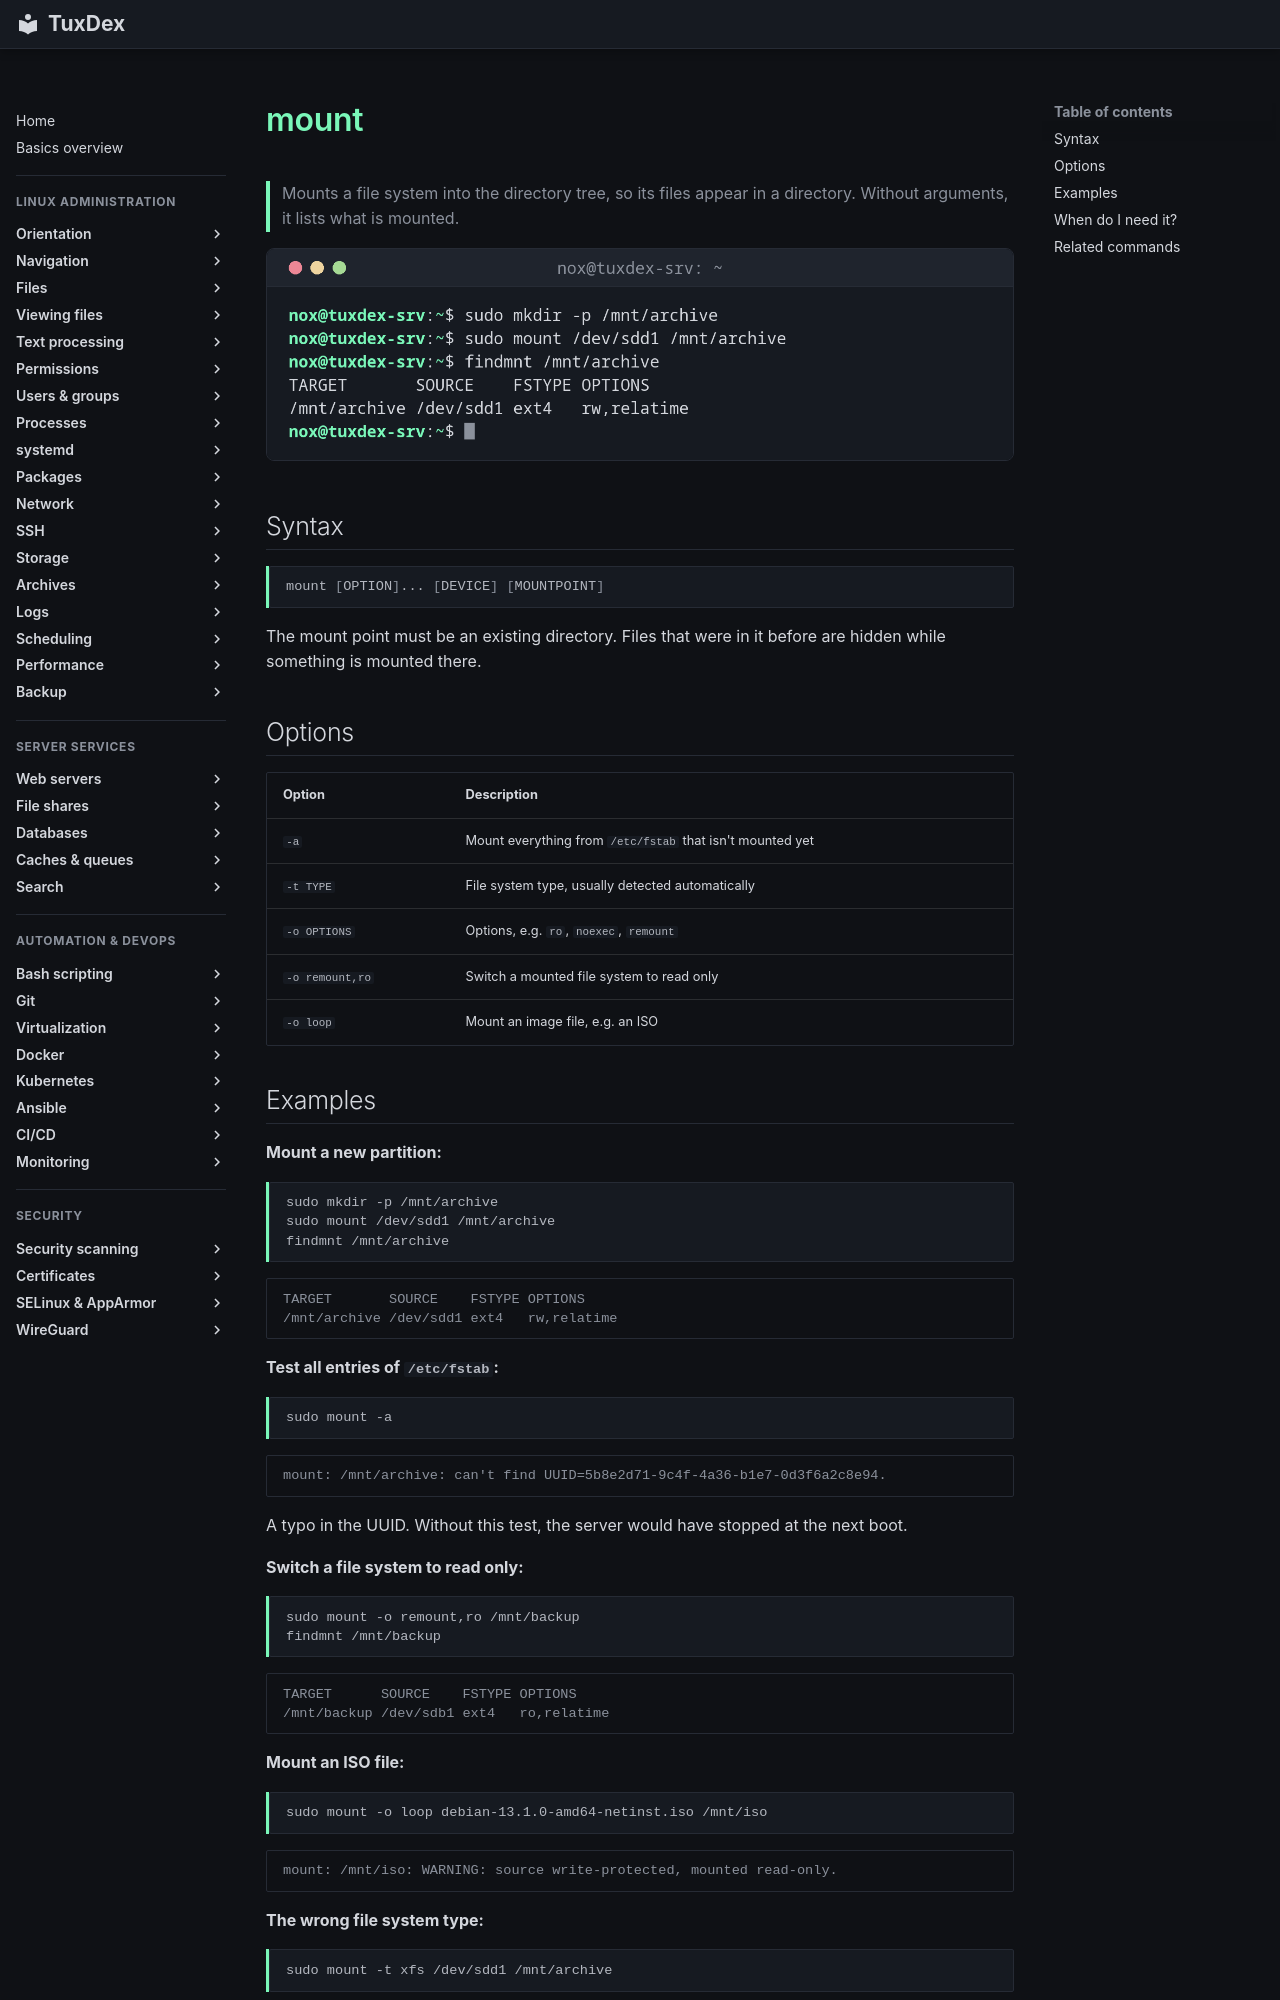

repository: Noxisan/tuxcodex · page: 13-disks-storage/mount.en/index.html · generator: mkdocs

# mount

> Mounts a file system into the directory tree, so its files appear in a directory. Without arguments, it lists what is mounted.

![mount output](../assets/screenshots/13-disks-storage/mount.png)

## Syntax

```bash
mount [OPTION]... [DEVICE] [MOUNTPOINT]
```

The mount point must be an existing directory. Files that were in it before are hidden while something is mounted there.

## Options

| Option | Description |
|--------|-------------|
| `-a` | Mount everything from `/etc/fstab` that isn't mounted yet |
| `-t TYPE` | File system type, usually detected automatically |
| `-o OPTIONS` | Options, e.g. `ro`, `noexec`, `remount` |
| `-o remount,ro` | Switch a mounted file system to read only |
| `-o loop` | Mount an image file, e.g. an ISO |
